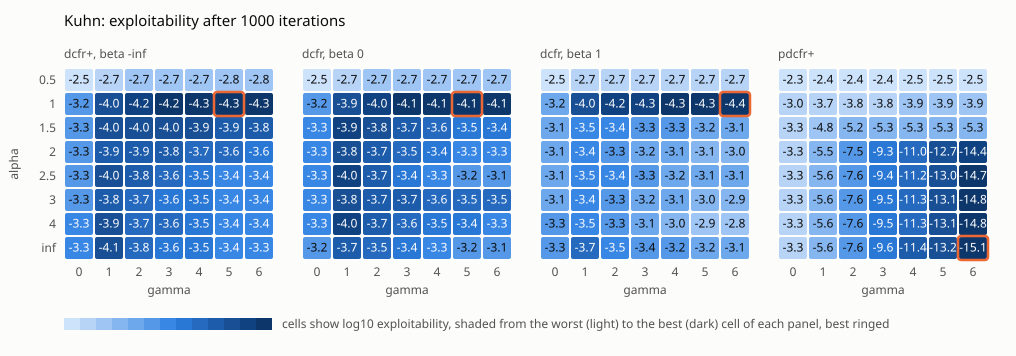

The table this chart was drawn from, first rows:
slice, alpha, gamma, exploitability
dcfr+, beta -inf, 0.5, 0, 0.003473
dcfr+, beta -inf, 0.5, 1, 0.002227
dcfr+, beta -inf, 0.5, 2, 0.001968
dcfr+, beta -inf, 0.5, 3, 0.001856
dcfr+, beta -inf, 0.5, 4, 0.001794
dcfr+, beta -inf, 0.5, 5, 0.001754
dcfr+, beta -inf, 0.5, 6, 0.001726
dcfr+, beta -inf, 1, 0, 0.0006142
dcfr+, beta -inf, 1, 1, 9.67647e-05
dcfr+, beta -inf, 1, 2, 6.8162e-05
dcfr+, beta -inf, 1, 3, 5.8684e-05
dcfr+, beta -inf, 1, 4, 5.36053e-05
dcfr+, beta -inf, 1, 5, 5.02922e-05
dcfr+, beta -inf, 1, 6, 5.51332e-05
dcfr+, beta -inf, 1.5, 0, 0.0005229
dcfr+, beta -inf, 1.5, 1, 0.0001017
dcfr+, beta -inf, 1.5, 2, 9.87164e-05
dcfr+, beta -inf, 1.5, 3, 0.0001071
dcfr+, beta -inf, 1.5, 4, 0.0001182
dcfr+, beta -inf, 1.5, 5, 0.0001304
dcfr+, beta -inf, 1.5, 6, 0.0001523
dcfr+, beta -inf, 2, 0, 0.0005401
dcfr+, beta -inf, 2, 1, 0.0001232
dcfr+, beta -inf, 2, 2, 0.0001284
dcfr+, beta -inf, 2, 3, 0.0001483
dcfr+, beta -inf, 2, 4, 0.0001932
dcfr+, beta -inf, 2, 5, 0.0002372
dcfr+, beta -inf, 2, 6, 0.0002805
dcfr+, beta -inf, 2.5, 0, 0.0005213
dcfr+, beta -inf, 2.5, 1, 9.26204e-05
dcfr+, beta -inf, 2.5, 2, 0.0001625
dcfr+, beta -inf, 2.5, 3, 0.0002294
dcfr+, beta -inf, 2.5, 4, 0.0002954
dcfr+, beta -inf, 2.5, 5, 0.0003611
dcfr+, beta -inf, 2.5, 6, 0.0004268
dcfr+, beta -inf, 3, 0, 0.0005331
dcfr+, beta -inf, 3, 1, 0.0001697
dcfr+, beta -inf, 3, 2, 0.0002091
dcfr+, beta -inf, 3, 3, 0.0002565
dcfr+, beta -inf, 3, 4, 0.0003056
dcfr+, beta -inf, 3, 5, 0.0003556
dcfr+, beta -inf, 3, 6, 0.0004059
dcfr+, beta -inf, 4, 0, 0.0004873
dcfr+, beta -inf, 4, 1, 0.0001167
dcfr+, beta -inf, 4, 2, 0.0001826
dcfr+, beta -inf, 4, 3, 0.0002444
dcfr+, beta -inf, 4, 4, 0.0003048
dcfr+, beta -inf, 4, 5, 0.0003644
dcfr+, beta -inf, 4, 6, 0.0004235
dcfr+, beta -inf, inf, 0, 0.00048
dcfr+, beta -inf, inf, 1, 8.73653e-05
dcfr+, beta -inf, inf, 2, 0.000174
dcfr+, beta -inf, inf, 3, 0.0002569
dcfr+, beta -inf, inf, 4, 0.0003373
dcfr+, beta -inf, inf, 5, 0.0004167
dcfr+, beta -inf, inf, 6, 0.0004956
dcfr, beta 0, 0.5, 0, 0.003232
dcfr, beta 0, 0.5, 1, 0.002162
dcfr, beta 0, 0.5, 2, 0.001961
dcfr, beta 0, 0.5, 3, 0.001874
... 164 more rows
